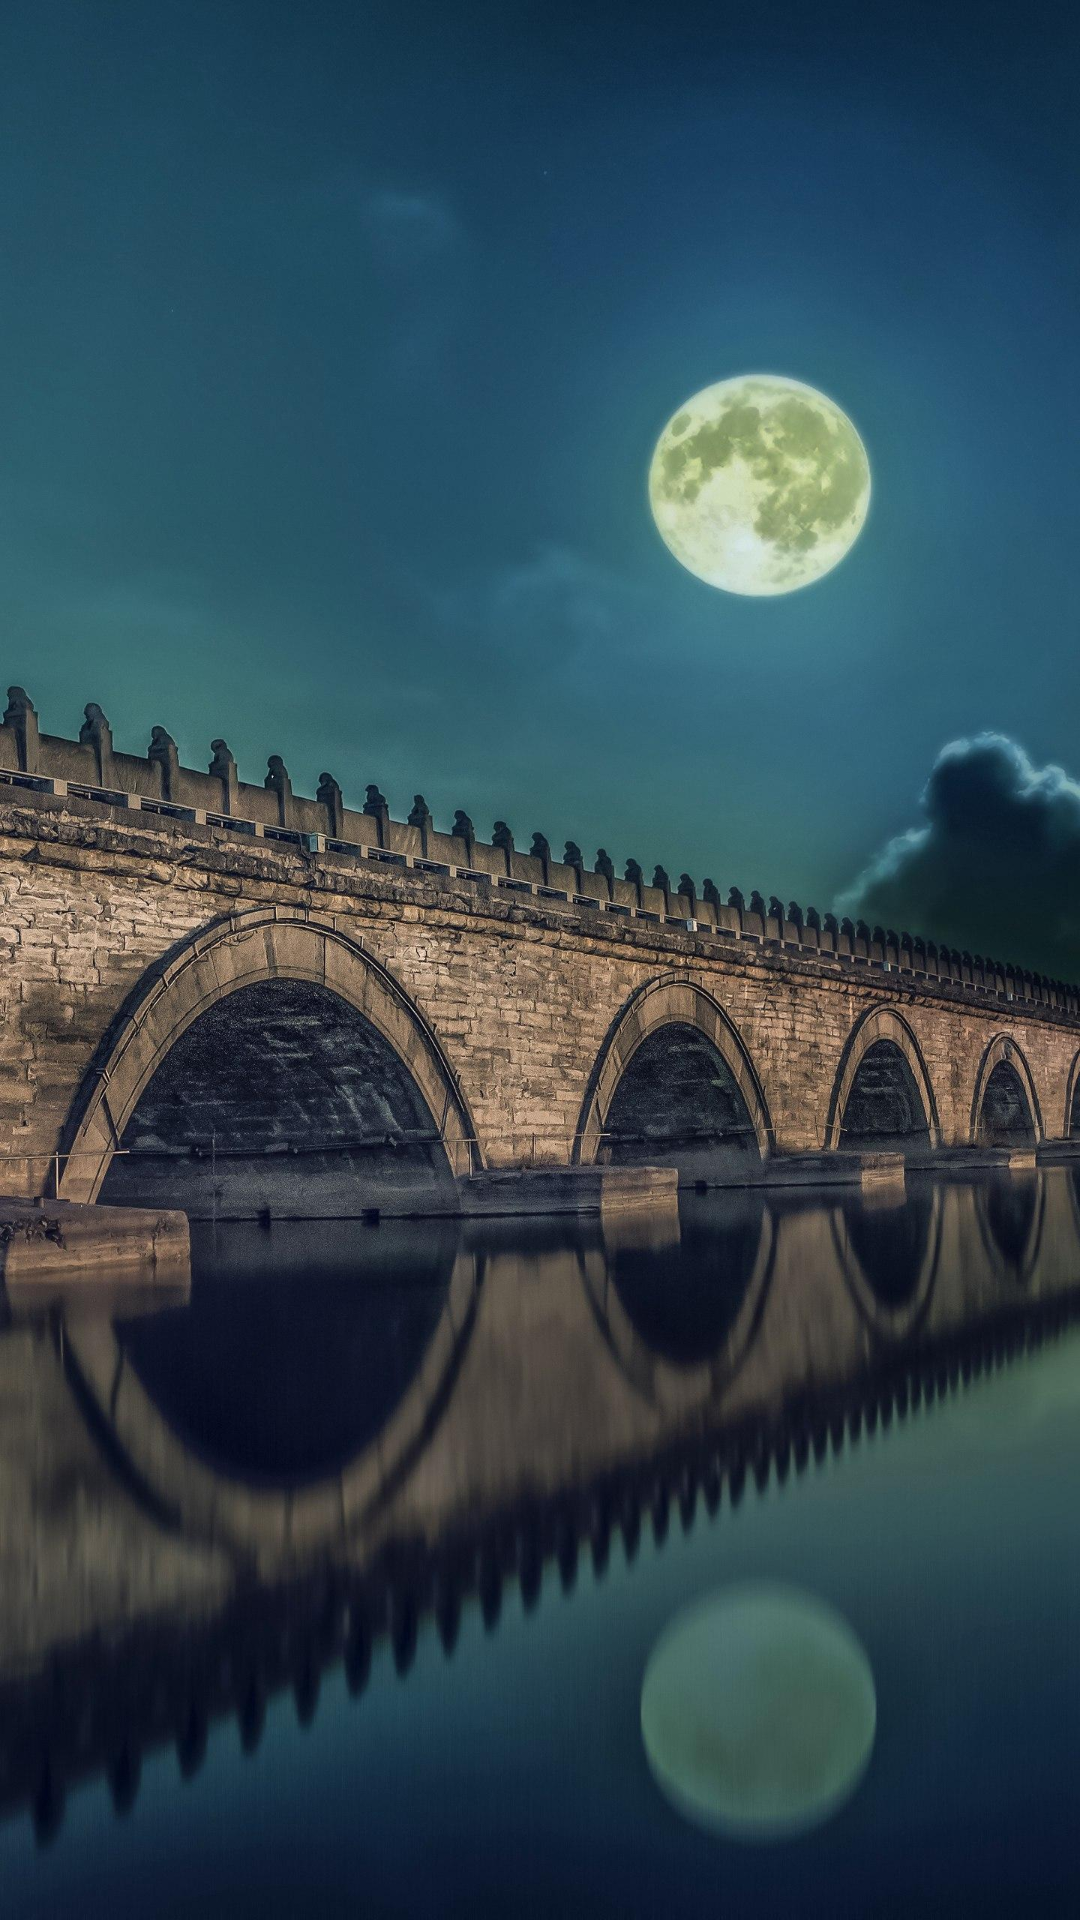

The Android layout XML behind this screen, and the referenced resources:
<!-- AndroidManifest.xml: application theme AppTheme -->
<!-- res/layout/activity_learning_desc.xml -->
<?xml version="1.0" encoding="utf-8"?>
<RelativeLayout
    xmlns:android="http://schemas.android.com/apk/res/android"
    android:layout_width="match_parent"
    android:layout_height="match_parent">

    <ImageView
        android:layout_width="match_parent"
        android:transitionName="learning"
        android:scaleType="centerCrop"
        android:src="@mipmap/ic_learning_bg"
        android:layout_height="match_parent" />

    <android.support.v7.widget.RecyclerView
        android:layout_width="match_parent"
        android:id="@+id/rv_prattle"
        android:scrollbars="vertical"
        android:background="@color/transparent"
        android:layout_height="match_parent">

    </android.support.v7.widget.RecyclerView>

</RelativeLayout>
<!-- resources referenced by this layout -->
<resources>
  <color name="transparent">#00ffffff</color>
  <!-- mipmap ic_learning_bg: jpg bitmap (mipmap-xxhdpi, 399970 bytes) -->
  <style name="AppTheme" parent="Theme.AppCompat.Light.NoActionBar">
          
          <item name="colorPrimary">@color/mainColor</item>
          <item name="colorPrimaryDark">@color/colorPrimaryDark</item>
          <item name="colorAccent">@color/colorAccent</item>
      </style>
  <color name="mainColor">#35687B</color>
  <color name="colorPrimaryDark">#35687B</color>
  <color name="colorAccent">#35687B</color>
</resources>
